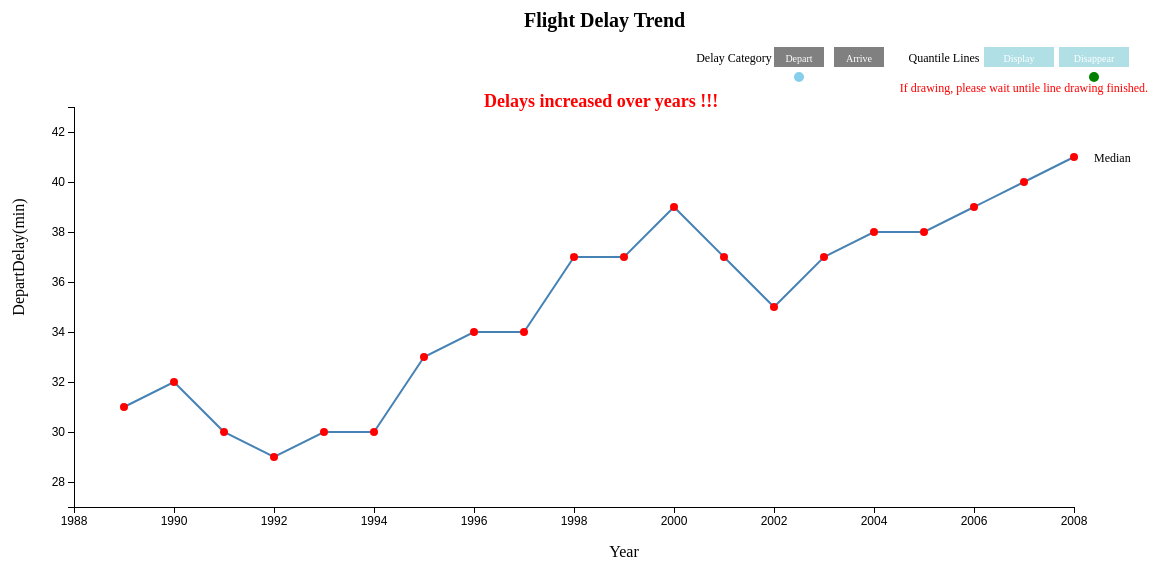
D3 v3 page, settled after 480 driven frames (8 s of simulated time); the page loaded 1 data file(s).


// ── main_final.js

'use strict'

//set basic attribute
var margin = 100,
  	width = 1200 - margin,
  	height = 600 - margin;

var yAxisChangeTime = 500,
		AnimationTime = 5000;

var Category = 'Depart';

//create a svg object
var chart = d3.select('body')
	.append('svg')
	.attr('width', width + margin)
	.attr('height', height + margin);

//set title
chart.append('text')
	.attr('class', 'title')
	.attr('x',width/2)
	.attr('y',20)
	.text("Flight Delay Trend");

//
chart.append('text')
	.attr('class', 'title')
	.attr('x',width/2 - 40)
	.attr('y',100)
	.text("Delays increased over years !!!")
	.style('fill','red')
	.style('font-size',18)
	.style('font-weight','bold');

// create a tooltip
var point_div = d3.select('body')
	.append('div')
	.attr('class', 'tooltip')
	.style("opacity", 0);

//create hint dashlines for tooltip
var ver_hover_line = chart.append('line')
	.attr("class", "hor_hover_line hover_line");      

var hor_hover_line = chart.append('line')
	.attr("class", "hor_hover_line hover_line");

//create groups for showing IQR 
//when mouse cursor was placed on the points of that year 
var IQRGroup = chart.append('g')
	.attr('class', 'IQRGroup');

IQRGroup.append('line')
	.attr("class", "IQRGroup_line");

IQRGroup.append('text')
	.attr("class", "IQRGroup_text");

var IQRGroup_1 = IQRGroup.append('g')
	.selectAll('g')
	.data(['first_quartile','median','third_quartile'])
	.enter()
	.append('g');

IQRGroup_1.append('line')
	.attr("class", "IQRGroup_line");

IQRGroup_1.append('text')
	.attr("class", "IQRGroup_text");

//create buttons for choosing chart catergory 
var ArrDepButton = chart.append('g')
	.attr('class','ArrDepButtonGroup')
	.selectAll('g')
	.data(['Depart', 'Arrive'])
	.enter()
	.append('g')
	.attr('class',function(d){ 
		return d ;
	})
	.attr('transform', 'translate(800,40)');

chart.append("text")
	.attr('class','choose_hint_text')
	.text('Delay Category')
	.attr({"x": 760, "y": 55});

ArrDepButton.append('rect')
	.attr('x', function(d, i){
		return i * 60 ; 
	})
	.attr('width', '50')
	.attr('height', '20')
	.attr("fill", "gray")
	.style('cursor','pointer');

ArrDepButton.append("text")
	.attr('class', 'choose_text')
	.attr('x', function(d, i){
		return i * 60 + 25 ; 
	})
	.attr('y','15')
	.text(function(d){
		return d;
	});


ArrDepButton.append('circle')
	.attr('r',0)
	.attr('fill','skyblue')
	.attr('cx',function(d, i){
		return i * 60 + 25; 
	})
	.attr('cy','30');

chart.select('.ArrDepButtonGroup')
	.select('.Depart')
	.select('circle')
	.attr('r',5);

//create buttons for whether showing the first and third quantile linse
var QuantileLineDisplayButton = chart.append('g')
	.attr('class', 'QuantileLineDisplayButtonGroup')
	.selectAll('g')
	.data(['Display','Disappear'])
	.enter()
	.append('g')
	.attr('class',function(d){ return d;
	})
	.attr('transform', "translate(1010,40)");

chart.append("text")
	.attr('class','choose_hint_text')
	.text('Quantile Lines')
	.attr({"x": 970, "y": 55});

chart.append("text")
	.attr('class','choose_hint_warn')
	.text('If drawing, please wait untile line drawing finished.')
	.attr({"x": 1050, "y": 85});

QuantileLineDisplayButton.append('rect')
	.attr('x', function(d, i){
		return i * 75 ; 
	})
	.attr('width', '70')
	.attr('height', '20')
	.attr("fill", "powderblue")
	.style('cursor','pointer');

QuantileLineDisplayButton.append('text')
	.attr('class', 'choose_text')
	.attr('x', function(d, i){
		return i * 75 + 35; 
	})
	.attr('y','15')
	.text(function(d){
		return d; 
	});

QuantileLineDisplayButton.append('circle')
	.attr('fill','green')
	.attr('cx',function(d, i){
		return i * 75 + 35; 
	})
	.attr('cy','30');

chart.select('.QuantileLineDisplayButtonGroup')
	.select('.Disappear')
	.select('circle')
	.attr('r',5);

//create chart category choosing function for buttons
ArrDepButton.on('click' , function(d){
	Category = d;
	if (d === 'Depart'){
		d3.csv('Flight_DepDelay_Trend.csv',draw); 
		chart.select('.ArrDepButtonGroup')
			.select('.Arrive')
			.select('circle')
			.attr('r',0);
		chart.select('.ArrDepButtonGroup')
			.select('.Depart')
			.select('circle')
			.attr('r',5);
	}
	else if ( d === 'Arrive'){
		d3.csv('Flight_ArrDelay_Trend.csv',draw); 
		chart.select('.ArrDepButtonGroup')
			.select('.Depart')
			.select('circle')
			.attr('r',0);
		chart.select('.ArrDepButtonGroup')
			.select('.Arrive')
			.select('circle')
			.attr('r',5);
	};			

});

//create draw function
function draw(data){
	//every time drawing lines, do cleaning first 
	chart.select('.xaxis').remove();
	chart.select('.yaxis').remove();
	chart.select('.x_axis_title').remove();
	chart.select('.y_axis_title').remove();
	chart.select('.median').remove();
	chart.select('.first_quartile').remove();
	chart.select('.third_quartile').remove();

	//set x_axis
	var x_extent = d3.extent(data, function(d) {
			return d['year'];
		}); 	

	var x_axis_trans = d3.scale.linear()
		.domain(x_extent)
		.nice()
		.range([margin, width]);

	var x_axis = d3.svg.axis()
		.scale(x_axis_trans)
		.tickFormat(d3.format("d"))
		.orient("bottom");

	chart.append('g')
		.attr('transform', 'translate(0, ' + height + ')')
		.attr('class', 'xaxis axis')
		.call(x_axis);

	//set y axis
	var y_extent = d3.extent(data, function(d){	
			return d['median'];
		});

	y_extent[0] = parseInt(y_extent[0]) - 2;
	y_extent[1] = parseInt(y_extent[1]) + 2;

	var y_axis_trans = d3.scale.linear()
		.domain(y_extent)
		.range([height, margin]);	

	var y_axis = d3.svg.axis()
		.scale(y_axis_trans)
		.orient("left");

	var chart_yaxis = chart.append('g')
		.attr('transform', 'translate('+ margin + ' ,0)')
		.attr('class', 'yaxis axis')
		.call(y_axis);	

	//set axis label
	chart.append('text')
		.attr('class', 'x_axis_title')
		.attr('transform', 'translate(' + (margin + width/2) + ',' 
			+ (height + 50) + ')')
		.attr("text-anchor","middle")
		.text('Year');

	chart.append('text')
		.attr('class', 'y_axis_title')
		.attr('transform', 'translate(' + (margin/2 ) + ',' 
			+ (height/2) + ')rotate(-90)')
		.attr("text-anchor","middle")
		.text(function(d){
			return Category + 'Delay(min)';
		});

	var QuantileShow = false; 
	var DrawFinshed = false;

	//append three groups of lines and circles for each quantile line
	var MedianGroup = chart.append('g')
		.attr('class', 'median');

	MedianGroup.append('path')
		.attr('class','MedianLine');

	MedianGroup.append('g')
		.attr('class','MedianCircles');

	MedianGroup.append('text')
		.attr('class','MedianText')
		.text('Median')
		.style('display','none');
	
	var FirstQGroup = chart.append('g')
		.attr('class', 'first_quartile');

	FirstQGroup.append('path')
		.attr('class','FirstQLine');

	FirstQGroup.append('g')
		.attr('class','FirstQCircles');

	FirstQGroup.append('text')
		.attr('class','FirstQText')
		.text('Frist Quantile')
		.style('display','none');
	
	var ThirdQGroup = chart.append('g')
		.attr('class', 'third_quartile');

	ThirdQGroup.append('path')
		.attr('class','ThirdQLine');

	ThirdQGroup.append('g')
		.attr('class','ThirdQCircles');

	ThirdQGroup.append('text')
		.attr('class','ThirdQText')
		.text('Third Quantile')
		.style('display','none');

	//create a line for drawing
	var Line = d3.svg
		.line()
		.interpolate('linear')
		.x(function(d) { 
			return x_axis_trans(d['year']);
		});

	//create a function for drawing a line with its points
	function DrawLine(kind){

		DrawFinshed = false; 
		var TotalLen = 0 ,
				GapArray = [];
					
		var UseLine = Line.y(function(d){ 
				return y_axis_trans(d[kind]);
			});				

		var Path = chart.select( '.' + kind )
			.select('path')
			.attr("d", UseLine(data))
			.attr('stroke-width',2)
			.attr("stroke", "steelblue")
      .attr("fill", "none");      

    //create circles
		var Circles = chart.select( '.' + kind )
			.select('g')
			.selectAll('circle')
			.data(data)
			.enter()
			.append('circle')
			.attr('cx', function(d){
				return x_axis_trans(d['year']);
			})
			.attr('cy', function(d){
				return y_axis_trans(d[kind]);
			})
			.attr('fill', 'red')
			.attr("r", 0);

		//create line animation
		var totalLength = Path.node().getTotalLength();

    Path.attr("stroke-dasharray", totalLength + " " + totalLength)
	    .attr("stroke-dashoffset", totalLength)
	    .transition()
	    .duration(AnimationTime)
	    .ease("linear")
	    .attr("stroke-dashoffset", 0);

		for (var i = 0; i <= data.length - 2; i++){
			var x_gap = x_axis_trans(data[i+1]['year']) 
			  - x_axis_trans(data[i]['year']);
			var y_gap = y_axis_trans( data[i+1][kind]) 
	      - y_axis_trans(data[i][kind]);
			var gap_line_len = Math.sqrt( x_gap**2 + y_gap**2 );
			GapArray.push(gap_line_len);
			TotalLen = TotalLen + gap_line_len ; 
		};

		//create circle animation
    Circles.transition().duration(0)
      .delay(function(d, i) { 
      	var sum = 0;
      	for (var j = 0; j <= i-1 ; j++) {
      		sum = sum + GapArray[j];
      	};
      	return sum / TotalLen * AnimationTime; 
      })
      .attr("r", 4);

    //set the name of line disappearing before drawing finshed
    chart.select( '.' + kind )
			.select('text')
			.attr('x',parseInt(x_axis_trans(data[data.length-1]['year'])) + 20 )
			.attr('y',parseInt(y_axis_trans(data[data.length-1][kind])) + 5 )
			.transition()
			.duration(0)
			.delay(AnimationTime + 50 )
			.style('display',  null)
			.attr('font-size','12');

		//create mouseover function to show tooltip and IQR for points
    Circles.on('mouseover',function(d,i){
    	var x_value = d['year'];
    	var y_value = d[kind];

    	d3.select(this)
      	.transition()
      	.duration(100)
      	.attr('r',8)
      	.attr('stroke-width',8);

    	point_div.transition()		
        .duration(200)		
        .style("opacity", 8);	

      point_div.html('year: ' + x_value + '<br/>' 
      		+ kind +': '+ y_value + 'min')	
        .style('width',(kind.length * 5 + 80) + 'px')
        .style("left", (d3.event.pageX + 10) + "px")		
        .style("top", (d3.event.pageY - 40 ) + "px");

      hor_hover_line.attr('x1',x_axis_trans.range()[0])
				.attr('x2' , x_axis_trans.range()[1])
        .attr('y1', function(d){
        	return y_axis_trans( y_value );
        })
        .attr('y2', function(d){
        	return y_axis_trans( y_value );
        })
        .style("display", null);  

      ver_hover_line.attr('x1',function(d){
      		return x_axis_trans(x_value);
      	})
				.attr('x2' , function(d){
        	return x_axis_trans(x_value);
        })
        .attr('y1', y_axis_trans.range()[0])
        .attr('y2', y_axis_trans.range()[1])
        .style("display", null); 

      //create function to show IQR for the specific year
      function DrawAssistLine(data){
				IQRGroup_1.selectAll('line')
					.attr('x1',x_axis_trans(x_value) - 5)
        	.attr('x2' , x_axis_trans(x_value) - 15 )
          .attr('y1', function(d){
          	return y_axis_trans(data[d]);
          })
          .attr('y2', function(d){
          	return y_axis_trans(data[d]);
          })
          .style("display", null);  

        IQRGroup_1.selectAll('text')
        	.attr('x',x_axis_trans(x_value) - 40 )
        	.attr('y',function(d){
        		return y_axis_trans(data[d]) + 5;
        	})
        	.text(function(d){
        		return data[d];
        	})
        	.style("display", null); 	

          IQRGroup.select('line')
          	.attr('x1',x_axis_trans(x_value) - 17)
        		.attr('x2' , x_axis_trans(x_value) - 17 )
            .attr('y1', y_axis_trans(data['first_quartile']))
            .attr('y2', y_axis_trans(data['third_quartile']))
            .style("display", null);

          IQRGroup.select('text')
            .attr('x',x_axis_trans(x_value) - 50)
            .attr('y', (y_axis_trans(data['first_quartile'])
            	+ y_axis_trans(data['third_quartile'])) / 2 )
            .text('IQR:' + (data['third_quartile'] - data['first_quartile']))
            .style("display", null);
      };

      var tmp = chart.select( '.first_quartile')
        .select('g')
        .selectAll('circle')[0];

      // IQR can only shows when all three quantile points of this year 
      //has been showed up 
      if(tmp.length === 20 && tmp[i].attributes.r.value === '4'){
      	DrawAssistLine(d);
      };
    });
        
    //create mouseout function for points
    Circles.on('mouseout',function(){
    	d3.select(this)
    		.transition()
    		.duration(100)
    		.attr('r',4)
    		.attr('stroke-width',5);

    	point_div.transition()		
        .duration(100)		
        .style("opacity", 0);	

      hor_hover_line.style("display", 'none');
      ver_hover_line.style("display", 'none');
      IQRGroup.selectAll('line')
      	.style('display', 'none');
      IQRGroup.selectAll('text')
      	.style('display', 'none');
    });

    //when animation finished, set DrawFinshed true
    setTimeout(
    	function(){
    		DrawFinshed = true; 
    	},AnimationTime);       
  };

  //create a function to move median line 
  //when the other quantile lines showing up or disappearing
  function MoveLine(OldRange){
  	DrawFinshed === false;
   	var StepTime = 5;
   	var StepInd = 1;
   	var StepNum = yAxisChangeTime / StepTime ;
   	var MoveLine = chart.select('.median')
   		.select('path');

   	var MoveCircle = chart.select('.median')
   		.selectAll('circle');

   	var MoveText = chart.select('.median')
   		.select('text');

   	var OldTrans = d3.scale.linear()
			.domain(OldRange)
			.range([height, margin]);	

		var move_interval = setInterval(
			//create function to draw points and lines,
			//according to the animation interval
			function(){
				var UseLine = Line.y(function(d){
						var StepLen = (y_axis_trans(d['median']) 
							- OldTrans(d['median'])) / StepNum;
						return OldTrans(d['median']) + StepInd * StepLen ;
					});

				MoveLine.attr("d", UseLine(data));

				MoveCircle.attr('cy', function(d){
					var StepLen = (y_axis_trans(d['median']) 
						- OldTrans(d['median'])) / StepNum;
					return OldTrans(d['median']) + StepInd * StepLen ;
				});
		
				MoveText.attr('y', function(){
					var StepLen = (y_axis_trans(data[data.length-1]['median']) 
						- OldTrans(data[data.length-1]['median'])) / StepNum;
					return OldTrans(data[19]['median']) + StepInd * StepLen ;
				});

				StepInd++;
				if(StepInd > StepNum) {
					clearInterval(move_interval);

					var UseLine = Line.y(function(d){
							return y_axis_trans(d['median']);
						});

					MoveLine.attr("d", UseLine(data));

					MoveCircle.attr('cy', function(d){
						return y_axis_trans(d['median']);
					});

					DrawFinshed === true;
				};
			},StepTime);
	};

	//create a function to change y axis 
  //when the other quantile lines showing up or disappearing
	function yAxisChange(Range){				
  	y_axis_trans.domain(Range); 
 		chart_yaxis.transition()
 			.duration(yAxisChangeTime)
 			.ease("sin-in-out")
 			.call(y_axis);
  };

	//create a function to remove lines 
	//when user click the disappearing button for quantile lines
	function RemoveLine(kind){
		chart.select( '.' + kind )
			.select('path')
			.attr('d', null);

		chart.select( '.' + kind )
			.select('g')
			.selectAll('circle')
			.remove();

		chart.select( '.' + kind )
			.select('text')
			.style('display', 'none');

	};


	//create a click function to show up or or remove the quantile lines
	QuantileLineDisplayButton.on('click' , function(d){
		if (d === 'Display'){
			chart.select('.QuantileLineDisplayButtonGroup')
				.select('.Display')
				.select('circle')
				.attr('r',5);
			chart.select('.QuantileLineDisplayButtonGroup')
				.select('.Disappear')
				.select('circle')
				.attr('r',0);

			if (QuantileShow === true && DrawFinshed === true){
				RemoveLine('first_quartile');
				RemoveLine('third_quartile');
				DrawLine('first_quartile');
    		DrawLine('third_quartile');
			}
			else if (QuantileShow === false && DrawFinshed === true){
  			var median_range = d3.extent(data, function(d){
						return d['median'];
					});

				var OldRange = [parseInt(median_range[0]) - 2, 
				parseInt(median_range[1]) + 2];

  			var NewRange = [d3.min(data, function(d){
						return parseInt(d['first_quartile']) - 2;
					}),
	  			d3.max(data, function(d){
						return parseInt(d['third_quartile']) + 2;
					})];

  			yAxisChange(NewRange);
  			MoveLine(OldRange);

  			setTimeout(
  				function(){
  					DrawLine('first_quartile');
  					DrawLine('third_quartile');
  				}, yAxisChangeTime + 10); 
  			QuantileShow = true ; 
  		}
    }
		else if (d === 'Disappear'){
			chart.select('.QuantileLineDisplayButtonGroup')
				.select('.Display')
				.select('circle')
				.attr('r',0);
			chart.select('.QuantileLineDisplayButtonGroup')
				.select('.Disappear')
				.select('circle')
				.attr('r',5);

			if (QuantileShow === true && DrawFinshed === true){
				RemoveLine('first_quartile');
				RemoveLine('third_quartile');
				QuantileShow = false;

				var OldRange = [d3.min(data, function(d){
						return parseInt(d['first_quartile']) - 2;
					}),
	    		d3.max(data, function(d){
						return parseInt(d['third_quartile']) + 2;
					})];

				var median_range = d3.extent(data, function(d){
						return d['median'];
					});

				var NewRange = [parseInt(median_range[0]) - 2, 
					parseInt(median_range[1]) + 2];

				yAxisChange(NewRange);
				MoveLine(OldRange);
			};					
		};
	});
	DrawLine('median'); 	               
};
d3.csv('Flight_DepDelay_Trend.csv',draw);


### data: Flight_DepDelay_Trend.csv
, year, first_quartile, median, third_quartile
1, 1989, 21, 31, 53
2, 1990, 22, 32, 55
3, 1991, 21, 30, 52
4, 1992, 20, 29, 49
5, 1993, 21, 30, 51
6, 1994, 21, 30, 52
7, 1995, 22, 33, 56
8, 1996, 22, 34, 60
9, 1997, 22, 34, 60
10, 1998, 23, 37, 66
11, 1999, 24, 37, 67
12, 2000, 24, 39, 70
13, 2001, 23, 37, 64
14, 2002, 23, 35, 60
15, 2003, 24, 37, 64
16, 2004, 24, 38, 67
17, 2005, 24, 38, 67
18, 2006, 24, 39, 69
19, 2007, 25, 40, 72
20, 2008, 25, 41, 74